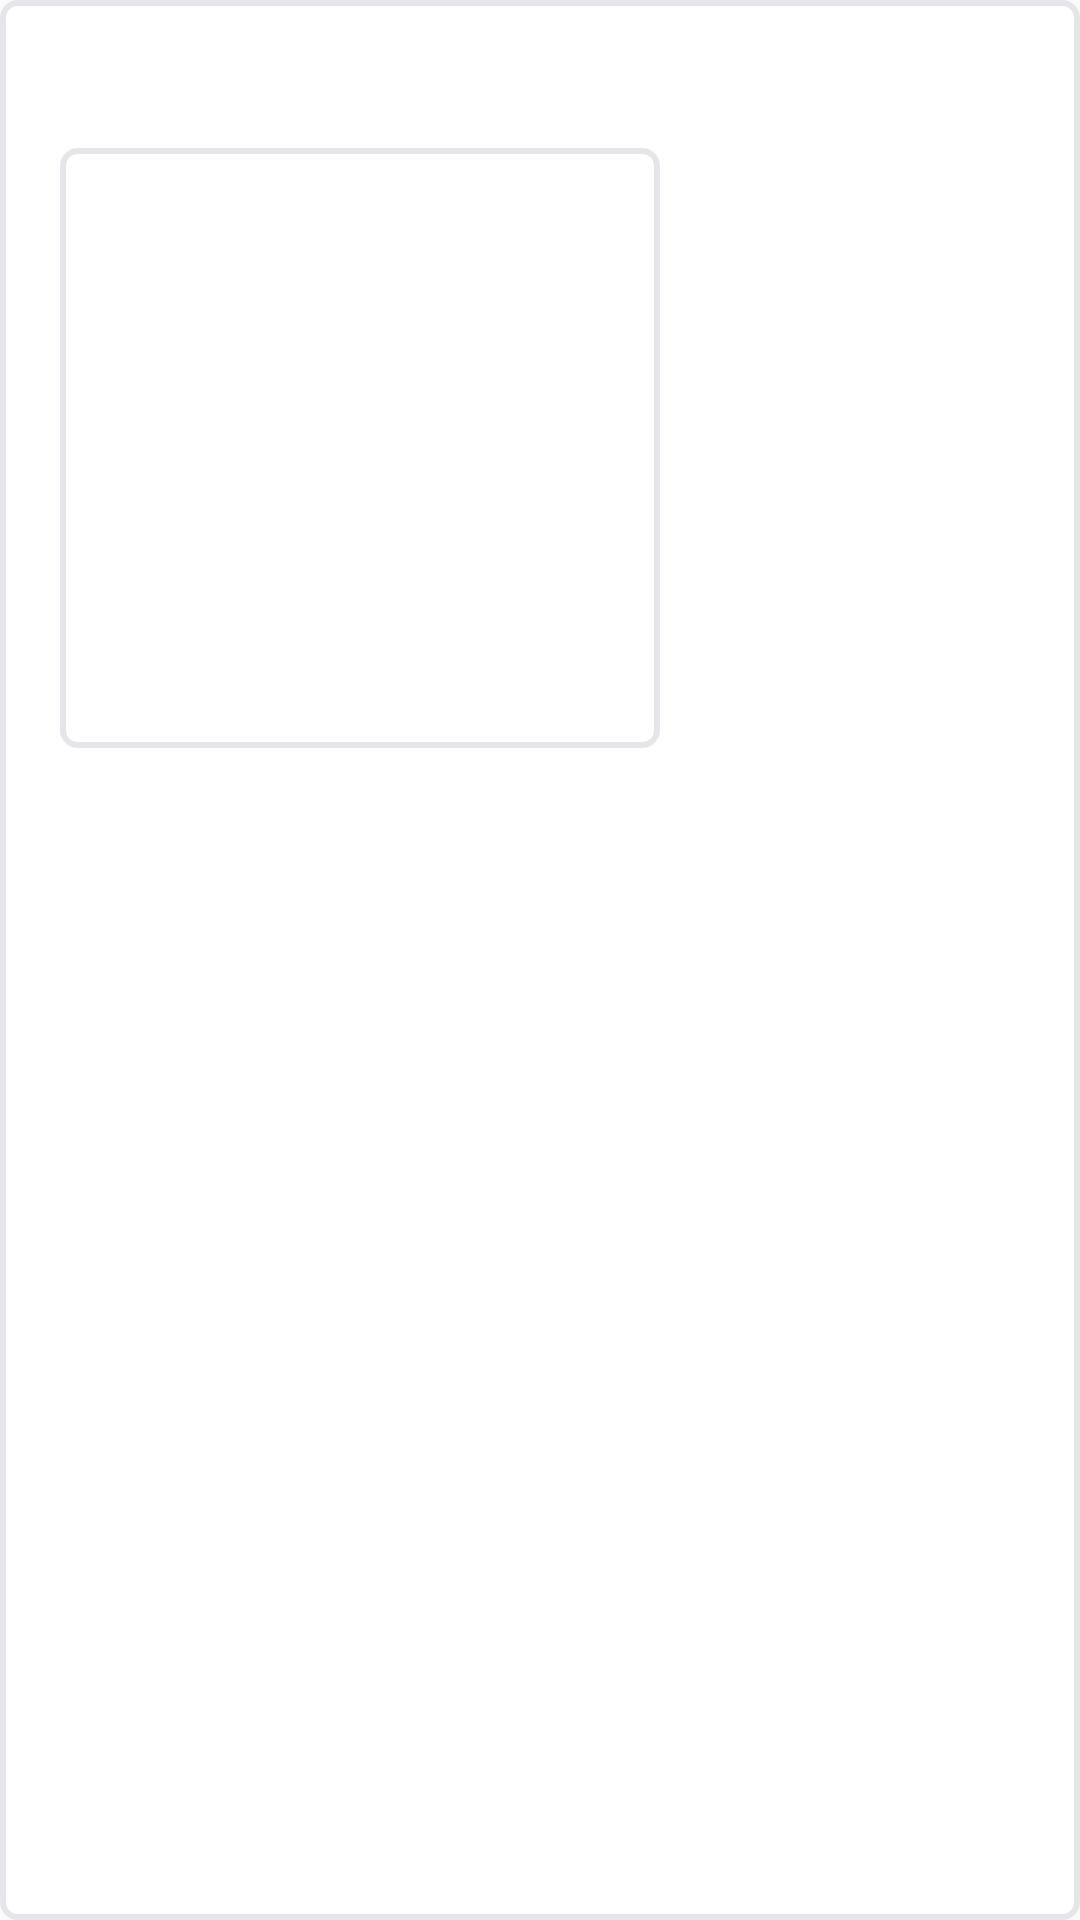

Produce the Android XML layout that renders to this screen, including the resource entries it uses.
<!-- AndroidManifest.xml: application theme Theme.ShowList -->
<!-- res/layout/photo_view.xml -->
<?xml version="1.0" encoding="utf-8"?>
<layout xmlns:android="http://schemas.android.com/apk/res/android"
    xmlns:app="http://schemas.android.com/apk/res-auto"
    xmlns:tools="http://schemas.android.com/tools">

    <data>
        <variable
            name="dataModel"
            type="com.example.showlist.datamodel.DataModel" />
    </data>


    <RelativeLayout
        style="@style/LayoutStyle"
        android:background="@drawable/layout_bg"
        android:layout_width="match_parent"
        android:layout_marginBottom="15dp"
        android:layout_margin="16dp">

        <TextView
            android:id="@+id/photTitle"
            android:text="@{dataModel.title}"
            tools:text="photo 1"
            android:textColor="@color/black"
            android:textSize="18dp"
            android:layout_marginBottom="15dp"
            style="@style/LayoutStyle"/>

        <androidx.appcompat.widget.AppCompatImageView
            android:background="@drawable/layout_bg"
            android:layout_below="@+id/photTitle"
            android:id="@+id/image_iv"
            android:padding="10dp"
            android:layout_marginLeft="20dp"
            style="@style/WrapContent"
            android:layout_height="200dp"
            android:layout_width="200dp"
            imageUrl="@{dataModel.photoUrl}"
            android:layout_centerVertical="true"
            android:contentDescription="Image"
            android:minWidth="100dp"
            tools:src="@tools:sample/avatars"
            android:layout_marginBottom="20dp"
            android:minHeight="100dp" />

        <androidx.appcompat.widget.AppCompatImageView
            android:layout_below="@+id/photTitle"
            android:id="@+id/close_iv"
            android:padding="15dp"
            android:layout_marginLeft="-35dp"
            android:visibility="gone"
            style="@style/WrapContent"
            android:layout_toRightOf="@id/image_iv"
            android:scaleType="center"
            app:srcCompat="@drawable/ic_close_new" />
    </RelativeLayout>
</layout>
<!-- resources referenced by this layout -->
<resources>
  <!-- drawable ic_close_new (drawable) -->
  <vector xmlns:android="http://schemas.android.com/apk/res/android"
      android:width="14dp"
      android:height="14dp"
      android:viewportWidth="14"
      android:viewportHeight="14">
    <path
        android:pathData="M7.978,6.98l5.46,5.461 -0.848,0.848 -5.46,-5.46 -5.59,5.59 -0.849,-0.848 5.59,-5.59 -5.57,-5.57 0.848,-0.85 5.57,5.571 5.442,-5.44 0.848,0.848 -5.44,5.44z"
        android:fillColor="#181818"
        android:fillType="evenOdd"/>
  </vector>
  <!-- drawable layout_bg (drawable) -->
  <?xml version="1.0" encoding="utf-8"?>
  <shape android:shape="rectangle"
      xmlns:android="http://schemas.android.com/apk/res/android">
  
      <solid android:color="@color/white"/>
      <corners android:radius="5dp"/>
      <stroke android:color="#e4e6ea" android:width="2dp"/>
  </shape>
  <style name="LayoutStyle" parent="WrapLayout">
          <item name="android:layout_marginTop">10dp</item>
          <item name="android:layout_marginLeft">16dp</item>
          <item name="android:layout_marginRight">16dp</item>
      </style>
  <style name="WrapContent" parent="TextColor">
      <item name="android:layout_width">wrap_content</item>
      <item name="android:layout_height">wrap_content</item>
      </style>
  <style name="Theme.ShowList" parent="Theme.AppCompat.Light.NoActionBar">
          
          <item name="colorPrimary">@color/purple_500</item>
          <item name="colorPrimaryVariant">@color/purple_700</item>
          <item name="colorOnPrimary">@color/white</item>
          
          <item name="colorSecondary">@color/teal_200</item>
          <item name="colorSecondaryVariant">@color/teal_700</item>
          <item name="colorOnSecondary">@color/white</item>
          
          <item name="android:statusBarColor" tools:targetApi="l">?attr/colorPrimaryVariant</item>
          
      </style>
  <style name="WrapLayout" parent="TextColor">
          <item name="android:layout_width">match_parent</item>
          <item name="android:layout_height">wrap_content</item>
      </style>
  <style name="TextColor">
          <item name="android:textColor">@color/black</item>
      </style>
  <!-- not gathered from this repository: default colours our renderer supplied (Android Studio template values) -->
  <color name="purple_500">#FF6200EE</color>
  <color name="purple_700">#FF3700B3</color>
  <color name="teal_200">#FF03DAC5</color>
  <color name="teal_700">#FF018786</color>
  <color name="black">#FF000000</color>
  <color name="white">#FFFFFFFF</color>
</resources>
